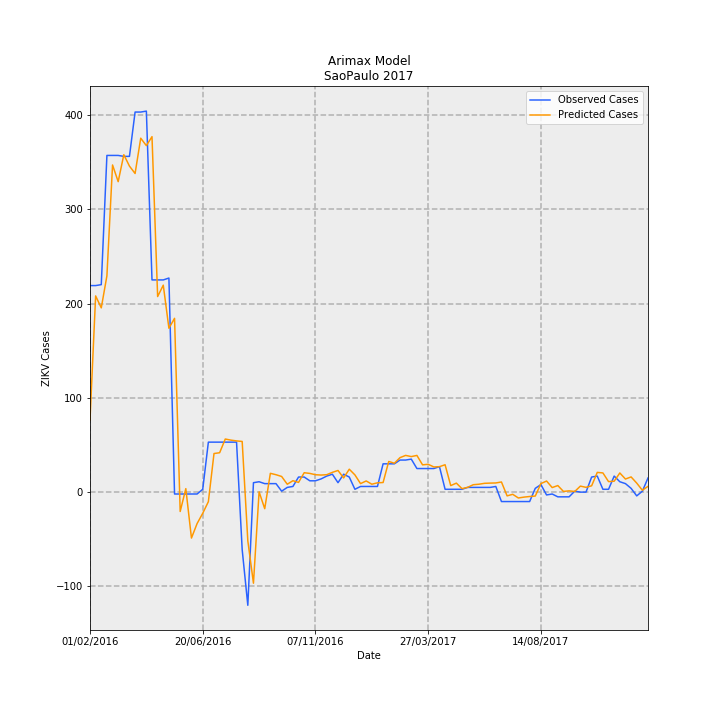

The table this chart was drawn from, first rows:
Date, predictions_incidence, observed_incidence, Predicted Cases, Observed Cases, error
01/02/2016, 0.1696, 0.4856, 76.5, 219, 142.5
08/02/2016, 0.4614, 0.4856, 208.1, 219, 10.95
15/02/2016, 0.4332, 0.4879, 195.4, 220, 24.63
22/02/2016, 0.5086, 0.7917, 229.3, 357, 127.7
29/02/2016, 0.7692, 0.7917, 346.9, 357, 10.11
07/03/2016, 0.73, 0.7917, 329.2, 357, 27.81
14/03/2016, 0.7934, 0.7894, 357.8, 356.0, -1.779
21/03/2016, 0.7666, 0.7894, 345.7, 356.0, 10.31
28/03/2016, 0.7492, 0.8937, 337.9, 403.0, 65.14
04/04/2016, 0.8322, 0.8937, 375.3, 403.0, 27.72
11/04/2016, 0.8147, 0.8959, 367.4, 404.0, 36.61
18/04/2016, 0.8358, 0.4989, 376.9, 225, -151.9
25/04/2016, 0.4598, 0.4989, 207.4, 225, 17.63
02/05/2016, 0.4866, 0.4989, 219.5, 225, 5.548
09/05/2016, 0.3853, 0.5034, 173.8, 227, 53.23
16/05/2016, 0.4087, -0.004435, 184.3, -2.0, -186.3
23/05/2016, -0.04555, -0.004435, -20.54, -2.0, 18.54
30/05/2016, 0.008178, -0.004435, 3.688, -2.0, -5.688
06/06/2016, -0.108, -0.004435, -48.72, -2.0, 46.72
13/06/2016, -0.07393, -0.004435, -33.34, -2.0, 31.34
20/06/2016, -0.04979, 0.006653, -22.45, 3.0, 25.45
27/06/2016, -0.02249, 0.1175, -10.14, 53.0, 63.14
04/07/2016, 0.09074, 0.1175, 40.92, 53.0, 12.08
11/07/2016, 0.0926, 0.1175, 41.76, 53.0, 11.24
18/07/2016, 0.1248, 0.1175, 56.29, 53.0, -3.292
25/07/2016, 0.1222, 0.1175, 55.13, 53.0, -2.127
01/08/2016, 0.1204, 0.1175, 54.3, 53.0, -1.301
08/08/2016, 0.1191, -0.1353, 53.72, -61.0, -114.7
15/08/2016, -0.1145, -0.2661, -51.63, -120.0, -68.37
22/08/2016, -0.2142, 0.02218, -96.58, 10.0, 106.6
29/08/2016, 0.0006923, 0.02439, 0.3122, 11.0, 10.69
05/09/2016, -0.03899, 0.01996, -17.58, 9.0, 26.58
12/09/2016, 0.04417, 0.01996, 19.92, 9.0, -10.92
19/09/2016, 0.04093, 0.01996, 18.46, 9.0, -9.457
26/09/2016, 0.03678, 0.002218, 16.59, 1.0, -15.59
03/10/2016, 0.01854, 0.01109, 8.359, 5.0, -3.359
10/10/2016, 0.02685, 0.01331, 12.11, 6.0, -6.106
17/10/2016, 0.02289, 0.03548, 10.32, 16.0, 5.68
24/10/2016, 0.0456, 0.03548, 20.56, 16.0, -4.564
31/10/2016, 0.04399, 0.02661, 19.84, 12.0, -7.838
07/11/2016, 0.04087, 0.02661, 18.43, 12.0, -6.43
14/11/2016, 0.04011, 0.03105, 18.09, 14.0, -4.087
21/11/2016, 0.04098, 0.0377, 18.48, 17.0, -1.479
28/11/2016, 0.04648, 0.04213, 20.96, 19.0, -1.961
05/12/2016, 0.0509, 0.02218, 22.95, 10.0, -12.95
12/12/2016, 0.03338, 0.04213, 15.05, 19.0, 3.946
19/12/2016, 0.05386, 0.03548, 24.29, 16.0, -8.29
26/12/2016, 0.0405, 0.006653, 18.26, 3.0, -15.26
02/01/2017, 0.02, 0.01331, 9.02, 6.0, -3.02
09/01/2017, 0.02626, 0.01331, 11.84, 6.0, -5.842
16/01/2017, 0.01862, 0.01331, 8.396, 6.0, -2.396
23/01/2017, 0.02182, 0.01331, 9.84, 6.0, -3.84
30/01/2017, 0.02256, 0.06653, 10.18, 30.0, 19.82
06/02/2017, 0.07208, 0.06653, 32.5, 30.0, -2.504
13/02/2017, 0.06794, 0.06653, 30.64, 30.0, -0.6394
20/02/2017, 0.08108, 0.0754, 36.56, 34.0, -2.561
27/02/2017, 0.08634, 0.0754, 38.94, 34.0, -4.936
06/03/2017, 0.08354, 0.07761, 37.67, 35, -2.671
13/03/2017, 0.08627, 0.05544, 38.9, 25.0, -13.9
20/03/2017, 0.06413, 0.05544, 28.92, 25.0, -3.918
... 40 more rows
